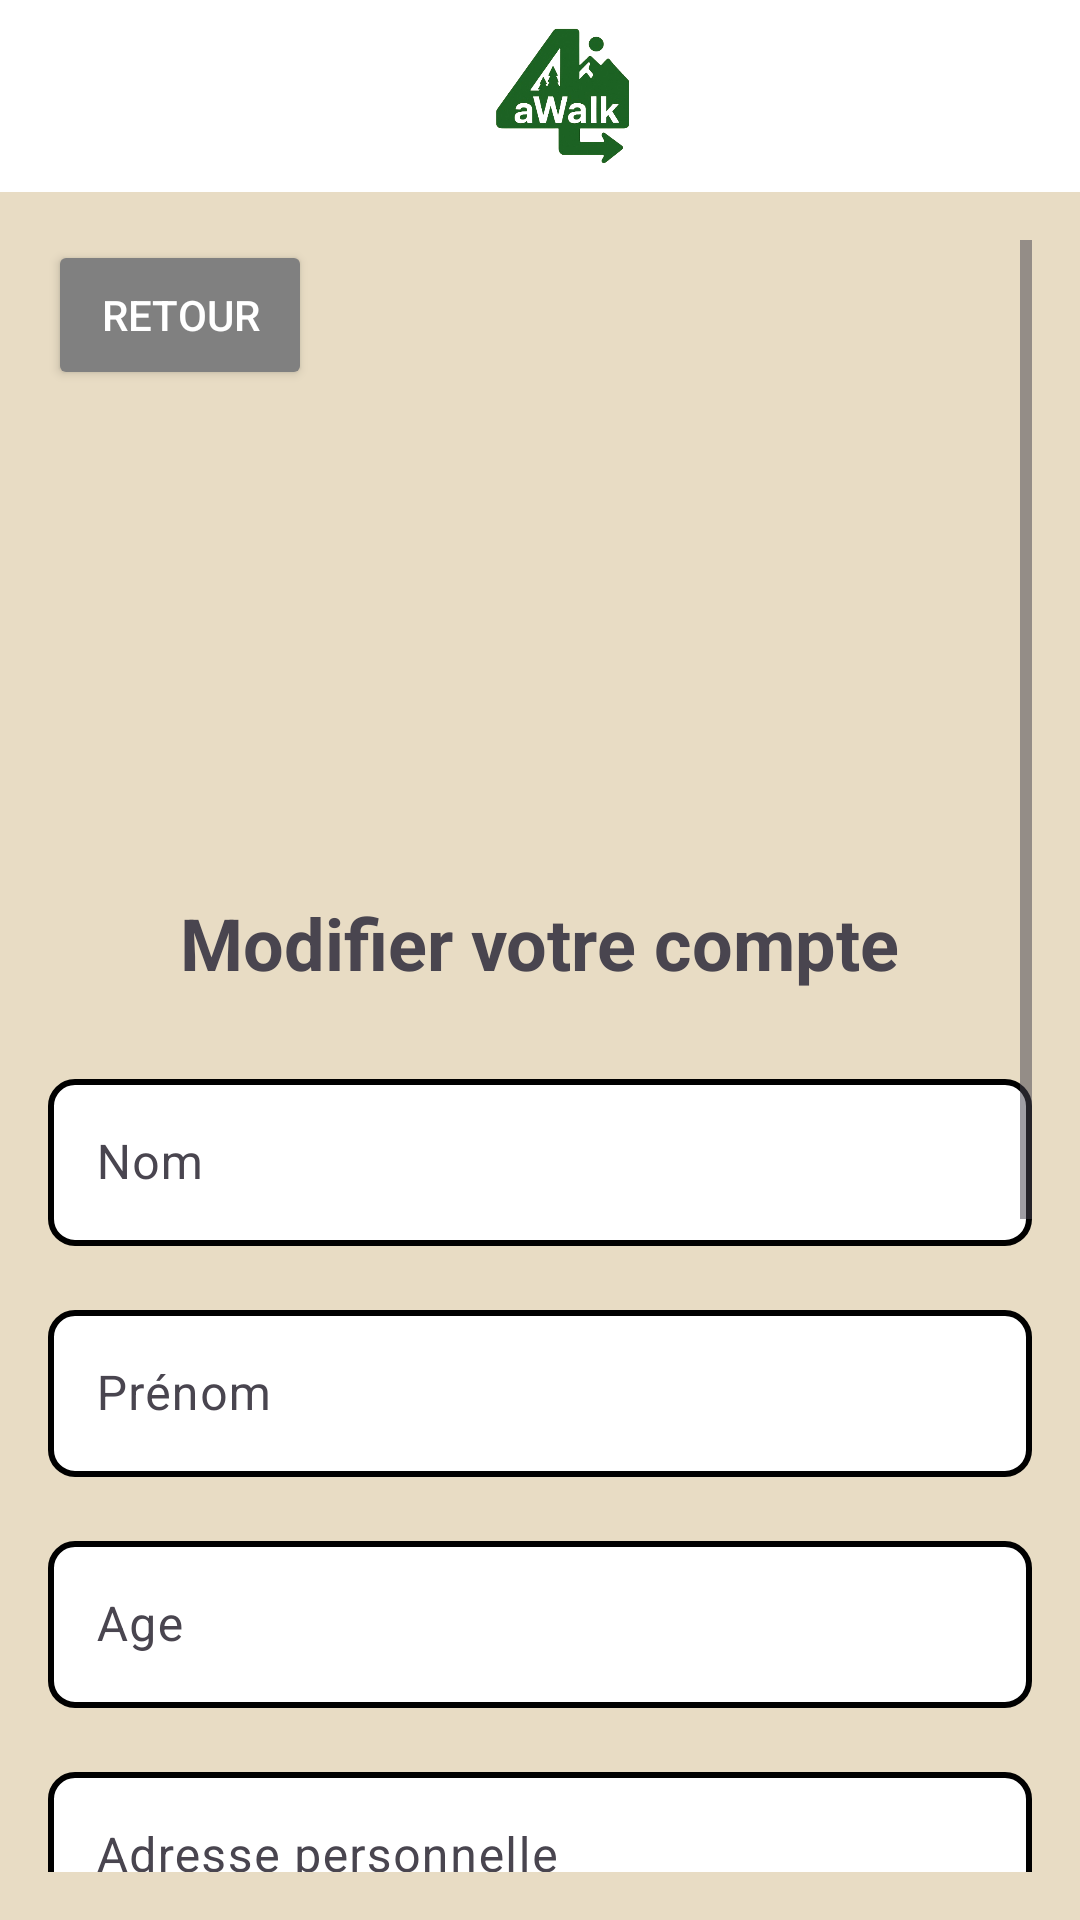

Reconstruct the res/layout file that produces this screen, plus the resources it refers to.
<!-- AndroidManifest.xml: application theme Theme._4aWalk -->
<!-- res/layout/modification_compte.xml -->
<?xml version="1.0" encoding="utf-8"?>
<androidx.coordinatorlayout.widget.CoordinatorLayout
    xmlns:android="http://schemas.android.com/apk/res/android"
    xmlns:app="http://schemas.android.com/apk/res-auto"
    android:layout_width="match_parent"
    android:layout_height="match_parent"
    android:background="#E8DCC4">

    
    <include
        android:id="@+id/mon_header"
        layout="@layout/header"
        app:layout_constraintTop_toTopOf="parent"
        app:layout_constraintStart_toStartOf="parent"
        app:layout_constraintEnd_toEndOf="parent" />

    <ScrollView
        android:layout_width="match_parent"
        android:layout_height="match_parent"
        android:layout_marginTop="?attr/actionBarSize"
        android:padding="16dp">

        <LinearLayout
            android:layout_width="match_parent"
            android:layout_height="wrap_content"
            android:orientation="vertical">

            <Button
                android:id="@+id/btn_retour"
                android:layout_width="wrap_content"
                android:layout_height="50dp"
                android:layout_gravity="start|top"
                android:paddingStart="16dp"
                android:paddingEnd="16dp"
                android:text="Retour"
                android:backgroundTint="#808080"
                android:textColor="#FFFFFF"/>

            <ImageView
                android:id="@+id/profile_image"
                android:layout_width="120dp"
                android:layout_height="120dp"
                android:layout_gravity="center_horizontal"
                android:layout_marginTop="32dp"
                android:layout_marginBottom="16dp"
                android:src="@drawable/user_icon"
                android:scaleType="centerCrop"
                android:background="#E8DCC4"/>

            
            <TextView
                android:id="@+id/up_titre_inscription"
                android:layout_width="wrap_content"
                android:layout_height="wrap_content"
                android:text="Modifier votre compte"
                android:textSize="24sp"
                android:textStyle="bold"
                android:layout_gravity="center_horizontal"
                android:paddingBottom="24dp" />

            
            <com.google.android.material.textfield.TextInputLayout
                android:id="@+id/upd_nom"
                android:layout_width="match_parent"
                android:layout_height="wrap_content"
                android:hint="Nom"
                android:layout_marginBottom="16dp">

                <com.google.android.material.textfield.TextInputEditText
                    android:id="@+id/up_nom"
                    android:layout_width="match_parent"
                    android:layout_height="wrap_content"
                    android:inputType="textPersonName"
                    android:background="@drawable/edittext_border"/>
            </com.google.android.material.textfield.TextInputLayout>

            
            <com.google.android.material.textfield.TextInputLayout
                android:id="@+id/upd_prenom"
                android:layout_width="match_parent"
                android:layout_height="wrap_content"
                android:hint="Prénom"
                android:layout_marginBottom="16dp">

                <com.google.android.material.textfield.TextInputEditText
                    android:id="@+id/up_prenom"
                    android:layout_width="match_parent"
                    android:layout_height="wrap_content"
                    android:inputType="textPersonName"
                    android:background="@drawable/edittext_border"/>
            </com.google.android.material.textfield.TextInputLayout>

            
            <com.google.android.material.textfield.TextInputLayout
                android:id="@+id/upd_age"
                android:layout_width="match_parent"
                android:layout_height="wrap_content"
                android:hint="Age"
                android:layout_marginBottom="16dp">

                <com.google.android.material.textfield.TextInputEditText
                    android:id="@+id/up_age"
                    android:layout_width="match_parent"
                    android:layout_height="wrap_content"
                    android:inputType="number"
                    android:background="@drawable/edittext_border"/>
            </com.google.android.material.textfield.TextInputLayout>

            
            <com.google.android.material.textfield.TextInputLayout
                android:id="@+id/upd_adresse"
                android:layout_width="match_parent"
                android:layout_height="wrap_content"
                android:hint="Adresse personnelle"
                android:layout_marginBottom="16dp">

                <com.google.android.material.textfield.TextInputEditText
                    android:id="@+id/up_adresse"
                    android:layout_width="match_parent"
                    android:layout_height="wrap_content"
                    android:inputType="textPostalAddress"
                    android:background="@drawable/edittext_border"/>
            </com.google.android.material.textfield.TextInputLayout>

            
            <com.google.android.material.textfield.TextInputLayout
                android:id="@+id/upd_email"
                android:layout_width="match_parent"
                android:layout_height="wrap_content"
                android:hint="Email"
                android:layout_marginBottom="16dp">

                <com.google.android.material.textfield.TextInputEditText
                    android:id="@+id/up_email"
                    android:layout_width="match_parent"
                    android:layout_height="wrap_content"
                    android:inputType="textEmailAddress"
                    android:background="@drawable/edittext_border"/>
            </com.google.android.material.textfield.TextInputLayout>

            
            <com.google.android.material.textfield.TextInputLayout
                android:id="@+id/upd_mot_de_passe"
                android:layout_width="match_parent"
                android:layout_height="wrap_content"
                android:hint="Mot de passe"
                android:layout_marginBottom="16dp">

                <com.google.android.material.textfield.TextInputEditText
                    android:id="@+id/up_mot_de_passe"
                    android:layout_width="match_parent"
                    android:layout_height="wrap_content"
                    android:inputType="textPassword"
                    android:background="@drawable/edittext_border"/>
            </com.google.android.material.textfield.TextInputLayout>

            
            <com.google.android.material.textfield.TextInputLayout
                android:id="@+id/upd_confirmer_mot_de_passe"
                android:layout_width="match_parent"
                android:layout_height="wrap_content"
                android:hint="Confirmer le mot de passe"
                android:layout_marginBottom="16dp">

                <com.google.android.material.textfield.TextInputEditText
                    android:id="@+id/up_confirmer_mot_de_passe"
                    android:layout_width="match_parent"
                    android:layout_height="wrap_content"
                    android:inputType="textPassword"
                    android:background="@drawable/edittext_border"/>
            </com.google.android.material.textfield.TextInputLayout>

            
            <Spinner
                android:id="@+id/spinner_update_niveau"
                android:layout_width="match_parent"
                android:layout_height="wrap_content"
                android:entries="@array/niveau_array"
                android:layout_marginBottom="16dp"
                android:background="@drawable/edittext_border"/>

            
            <Spinner
                android:id="@+id/spinner_update_morphologie"
                android:layout_width="match_parent"
                android:layout_height="wrap_content"
                android:entries="@array/morphologie_array"
                android:layout_marginBottom="24dp"
                android:background="@drawable/edittext_border"/>

            
            <Button
                android:id="@+id/btn_update_account"
                android:layout_width="match_parent"
                android:layout_height="wrap_content"
                android:text="Valider"
                android:backgroundTint="@color/lightvert"
                android:textColor="#FFFFFF"
                android:textStyle="bold"/>

        </LinearLayout>
    </ScrollView>

</androidx.coordinatorlayout.widget.CoordinatorLayout>
<!-- res/layout/header.xml (included above) -->
<?xml version="1.0" encoding="utf-8"?>
<com.google.android.material.appbar.AppBarLayout
    xmlns:android="http://schemas.android.com/apk/res/android"
    xmlns:app="http://schemas.android.com/apk/res-auto"
    android:id="@+id/appBarLayout"
    android:layout_width="match_parent"
    android:layout_height="wrap_content">

    <androidx.appcompat.widget.Toolbar
        android:id="@+id/toolbar"
        android:layout_width="match_parent"
        android:layout_height="?attr/actionBarSize"
        android:background="#FFFFFF"
        app:popupTheme="@style/ThemeOverlay.AppCompat.Light"
        app:theme="@style/ThemeOverlay.AppCompat.Light">

        <ImageView
        android:id="@+id/logo"
        android:layout_width="wrap_content"
        android:layout_height="wrap_content"
        android:layout_gravity="start|center_vertical"
        android:contentDescription="Logo"
        android:src="@drawable/logo4awalk" />

    </androidx.appcompat.widget.Toolbar>

</com.google.android.material.appbar.AppBarLayout>
<!-- resources referenced by this layout -->
<resources>
  <string-array name="morphologie_array">
          <item>Choisir votre morphologie</item>
      </string-array>
  <string-array name="niveau_array">
          <item>Choisir votre niveau</item>
      </string-array>
  <color name="lightvert">#1c6223</color>
  <!-- drawable edittext_border (drawable) -->
  <?xml version="1.0" encoding="utf-8"?>
  <shape xmlns:android="http://schemas.android.com/apk/res/android"
      android:shape="rectangle">
  
      
      <solid android:color="#FFFFFF" />
  
      
      <stroke
          android:width="2dp"
          android:color="#000000" />
  
      
      <corners android:radius="8dp" />
  </shape>
  <!-- drawable logo4awalk: png bitmap (drawable, 99619 bytes) -->
  <style name="Theme._4aWalk" parent="Base.Theme._4aWalk" />
  <style name="Base.Theme._4aWalk" parent="Theme.Material3.DayNight.NoActionBar">
      </style>
</resources>
